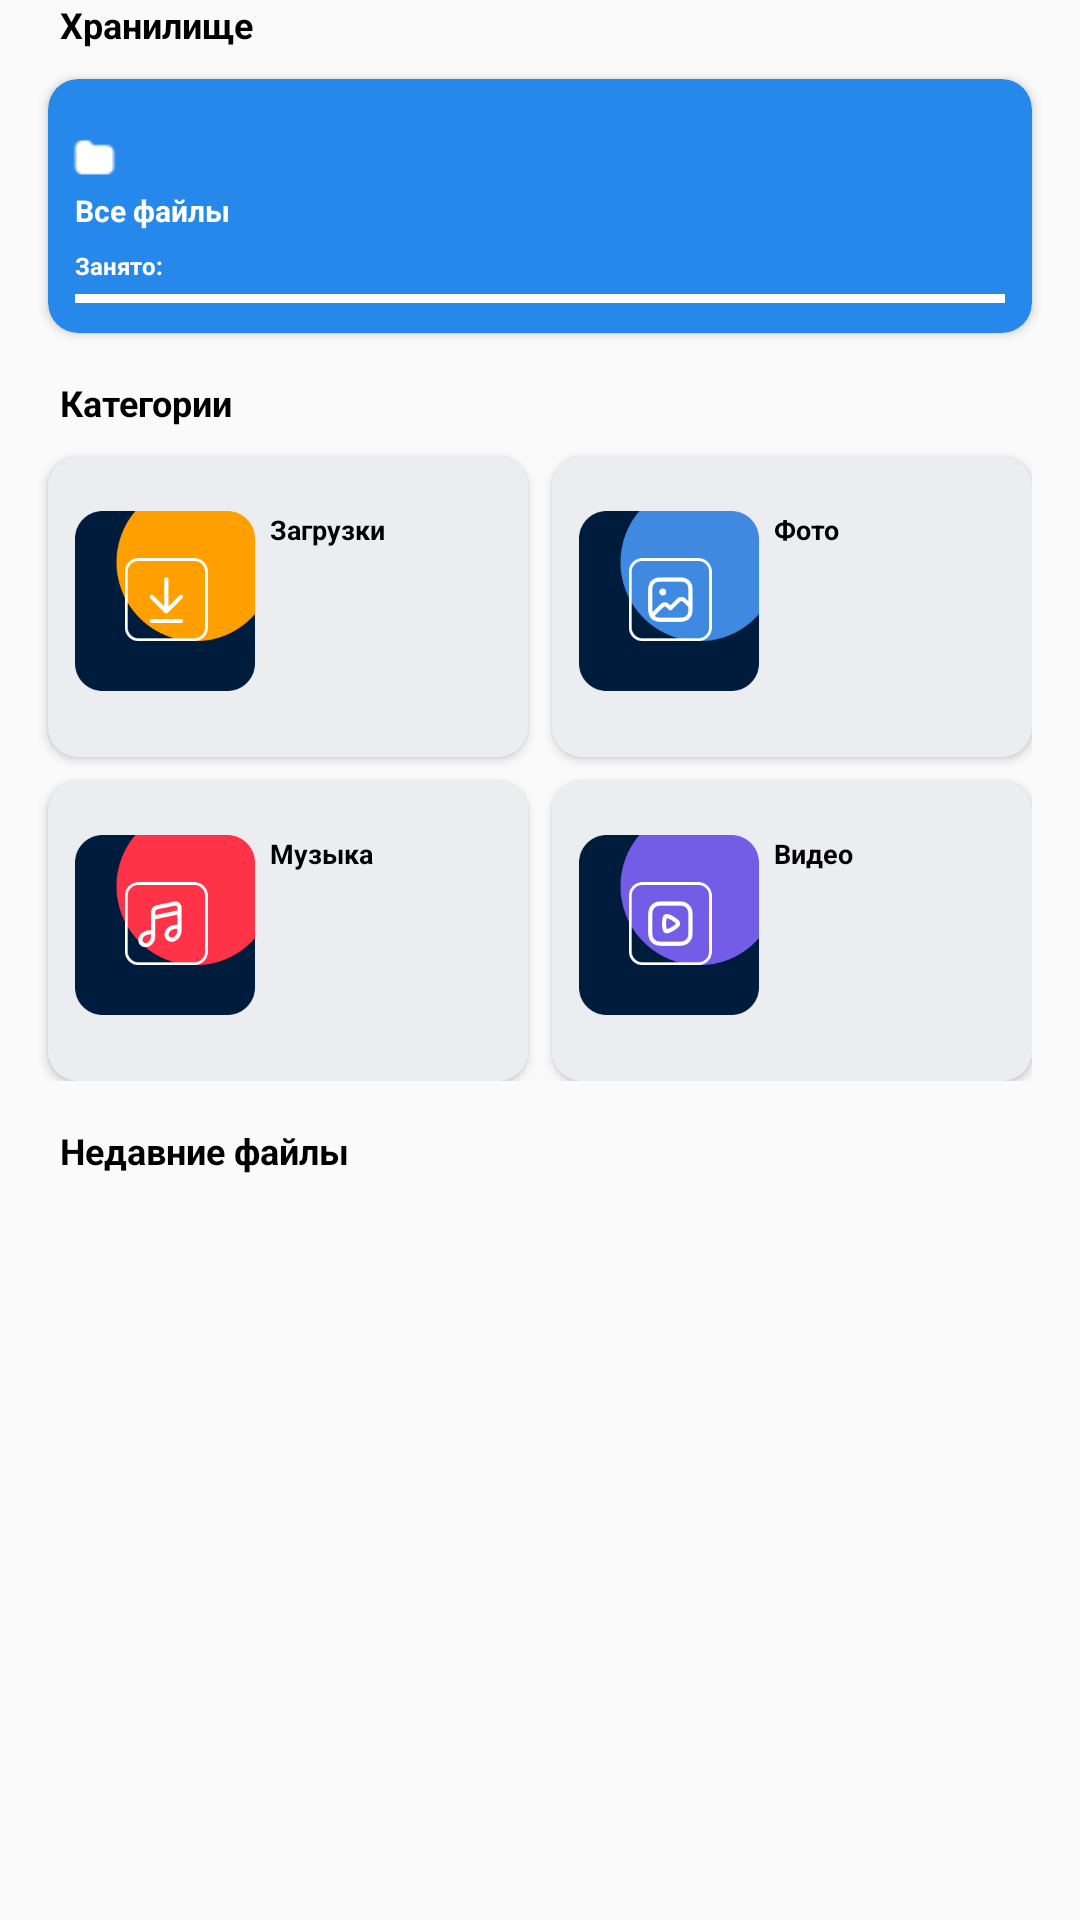

Reconstruct the res/layout file that produces this screen, plus the resources it refers to.
<!-- AndroidManifest.xml: application theme Theme.AppCompat.DayNight.NoActionBar -->
<!-- res/layout/fragment_main.xml -->
<?xml version="1.0" encoding="utf-8"?>
<LinearLayout xmlns:android="http://schemas.android.com/apk/res/android"
    xmlns:tools="http://schemas.android.com/tools"
    android:layout_width="match_parent"
    android:layout_height="match_parent"
    xmlns:app="http://schemas.android.com/apk/res-auto"
    tools:context=".ui.MainFragment"
    android:orientation="vertical">

    <TextView
        android:layout_width="wrap_content"
        android:layout_height="wrap_content"
        android:text="@string/store"
        android:textColor="@color/black"
        android:textSize="12sp"
        android:textStyle="bold"
        android:layout_marginStart="20dp"/>

    <androidx.cardview.widget.CardView
        android:id="@+id/btnAllFiles"
        android:layout_width="match_parent"
        android:layout_height="wrap_content"
        app:cardBackgroundColor="#2688EB"
        android:layout_marginTop="10dp"
        android:layout_marginStart="16dp"
        android:layout_marginEnd="16dp"
        app:cardCornerRadius="10dp">

        <LinearLayout
            android:layout_width="match_parent"
            android:layout_height="wrap_content"
            android:orientation="vertical">

            <ImageView
                android:layout_width="17dp"
                android:layout_height="15dp"
                android:src="@drawable/icon_all_files"
                android:layout_marginStart="7dp"
                android:layout_marginTop="19dp"/>

            <TextView
                android:layout_width="wrap_content"
                android:layout_height="wrap_content"
                android:textStyle="bold"
                android:text="@string/all_files"
                android:textSize="10sp"
                android:textColor="@color/white"
                android:layout_marginTop="3dp"
                android:layout_marginStart="9dp"
                />

            <TextView
                android:layout_width="wrap_content"
                android:layout_height="wrap_content"
                android:textColor="@color/white"
                android:textStyle="bold"
                android:textSize="8sp"
                android:text="@string/used_space"
                android:layout_marginStart="9dp"
                android:layout_marginTop="6dp"/>

            <FrameLayout
                android:layout_width="wrap_content"
                android:layout_height="wrap_content"
                android:layout_marginTop="4dp"
                android:layout_marginBottom="10dp"
                android:layout_marginStart="9dp"
                android:layout_marginEnd="9dp">

                <View
                    android:layout_width="match_parent"
                    android:layout_height="3dp"
                    android:background="#AAACAF"/>

                <View
                    android:id="@+id/progressBarSpace"
                    android:layout_width="360dp"
                    android:layout_height="3dp"
                    android:background="@android:color/white"/>


            </FrameLayout>
        </LinearLayout>

    </androidx.cardview.widget.CardView>

    <TextView
        android:layout_width="wrap_content"
        android:layout_height="wrap_content"
        android:text="Категории"
        android:textColor="@color/black"
        android:textSize="12sp"
        android:textStyle="bold"
        android:layout_marginTop="15dp"
        android:layout_marginStart="20dp"/>

    <GridLayout
        android:layout_width="match_parent"
        android:layout_height="wrap_content"
        android:columnCount="2"
        android:rowCount="2"
        android:layout_marginStart="8dp"
        android:layout_marginEnd="16dp"
        android:layout_marginTop="2dp">

        <androidx.cardview.widget.CardView
            android:layout_width="0dp"
            android:id="@+id/btnDownloads"
            android:layout_columnWeight="1"
            android:layout_height="100dp"
            app:cardBackgroundColor="#EBEDF0"
            android:layout_marginStart="8dp"
            android:layout_marginTop="8dp"
            app:cardCornerRadius="10dp">

            <LinearLayout
                android:layout_width="wrap_content"
                android:layout_height="match_parent"
                android:orientation="horizontal">
                <ImageView
                    android:layout_width="60dp"
                    android:layout_height="60dp"
                    android:src="@drawable/download"
                    android:layout_marginStart="9dp"
                    android:layout_marginTop="18dp" />
                <TextView
                    android:layout_width="wrap_content"
                    android:layout_height="wrap_content"
                    android:text="Загрузки"
                    android:textStyle="bold"
                    android:textSize="9sp"
                    android:layout_marginTop="18dp"
                    android:layout_marginStart="5dp"
                    android:textColor="@color/black"/>
            </LinearLayout>
        </androidx.cardview.widget.CardView>

        <androidx.cardview.widget.CardView
            android:id="@+id/btnPictures"
            android:layout_width="0dp"
            android:layout_columnWeight="1"
            android:layout_height="100dp"
            app:cardBackgroundColor="#EBEDF0"
            android:layout_marginStart="8dp"
            android:layout_marginTop="8dp"
            app:cardCornerRadius="10dp">
            <LinearLayout
                android:layout_width="wrap_content"
                android:layout_height="match_parent"
                android:orientation="horizontal">
                <ImageView
                    android:layout_width="60dp"
                    android:layout_height="60dp"
                    android:src="@drawable/pictures"
                    android:layout_marginStart="9dp"
                    android:layout_marginTop="18dp" />
                <TextView
                    android:layout_width="wrap_content"
                    android:layout_height="wrap_content"
                    android:text="Фото"
                    android:textStyle="bold"
                    android:textSize="9sp"
                    android:layout_marginTop="18dp"
                    android:layout_marginStart="5dp"
                    android:textColor="@color/black"/>
            </LinearLayout>
        </androidx.cardview.widget.CardView>

        <androidx.cardview.widget.CardView
            android:id="@+id/btnMusic"
            android:layout_columnWeight="1"
            android:layout_width="0dp"
            android:layout_height="100dp"
            app:cardBackgroundColor="#EBEDF0"
            android:layout_marginStart="8dp"
            android:layout_marginTop="8dp"
            app:cardCornerRadius="10dp">
            <LinearLayout
                android:layout_width="wrap_content"
                android:layout_height="match_parent"
                android:orientation="horizontal">
                <ImageView
                    android:layout_width="60dp"
                    android:layout_height="60dp"
                    android:src="@drawable/music"
                    android:layout_marginStart="9dp"
                    android:layout_marginTop="18dp" />
                <TextView
                    android:layout_width="wrap_content"
                    android:layout_height="wrap_content"
                    android:text="Музыка"
                    android:textStyle="bold"
                    android:textSize="9sp"
                    android:layout_marginTop="18dp"
                    android:layout_marginStart="5dp"
                    android:textColor="@color/black"/>
            </LinearLayout>
        </androidx.cardview.widget.CardView>

        <androidx.cardview.widget.CardView
            android:id="@+id/btnMovies"
            android:layout_columnWeight="1"
            android:layout_width="0dp"
            android:layout_height="100dp"
            app:cardBackgroundColor="#EBEDF0"
            android:layout_marginStart="8dp"
            android:layout_marginTop="8dp"
            app:cardCornerRadius="10dp">
            <LinearLayout
                android:layout_width="wrap_content"
                android:layout_height="match_parent"
                android:orientation="horizontal">
                <ImageView
                    android:layout_width="60dp"
                    android:layout_height="60dp"
                    android:src="@drawable/video"
                    android:layout_marginStart="9dp"
                    android:layout_marginTop="18dp" />
                <TextView
                    android:layout_width="wrap_content"
                    android:layout_height="wrap_content"
                    android:text="Видео"
                    android:textStyle="bold"
                    android:textSize="9sp"
                    android:layout_marginTop="18dp"
                    android:layout_marginStart="5dp"
                    android:textColor="@color/black"/>
            </LinearLayout>
        </androidx.cardview.widget.CardView>

    </GridLayout>

    <TextView
        android:layout_width="wrap_content"
        android:layout_height="wrap_content"
        android:text="Недавние файлы"
        android:textColor="@color/black"
        android:textSize="12sp"
        android:textStyle="bold"
        android:layout_marginTop="15dp"
        android:layout_marginStart="20dp"/>

    <androidx.recyclerview.widget.RecyclerView
        android:id="@+id/recyclerViewRecent"
        android:layout_width="match_parent"
        android:layout_height="match_parent"
        android:layout_marginTop="8dp"
        app:layoutManager="androidx.recyclerview.widget.LinearLayoutManager"
        android:layout_marginStart="10dp"
        android:layout_marginEnd="10dp"
        tools:listitem="@layout/file_item"/>

</LinearLayout>
<!-- res/layout/file_item.xml (included above) -->
<?xml version="1.0" encoding="utf-8"?>
<androidx.cardview.widget.CardView xmlns:tools="http://schemas.android.com/tools" xmlns:android="http://schemas.android.com/apk/res/android"
    android:id="@+id/card_item"
    android:layout_width="match_parent"
    android:layout_height="wrap_content"
    xmlns:app="http://schemas.android.com/apk/res-auto"
    android:layout_margin="6dp"
    app:cardBackgroundColor="#EBEDF0"
    app:cardCornerRadius="10dp">

    <LinearLayout
        android:layout_width="match_parent"
        android:layout_height="match_parent"
        android:orientation="vertical">
        <LinearLayout
            android:layout_width="match_parent"
            android:layout_height="wrap_content"
            android:orientation="horizontal">
            <ImageView
                android:id="@+id/fileIcon"
                android:layout_width="35dp"
                android:layout_height="35dp"
                android:adjustViewBounds="true"
                android:layout_margin="10dp"
                tools:src="@drawable/icon_image" />

            <LinearLayout
                android:layout_width="match_parent"
                android:layout_height="wrap_content"
                android:orientation="vertical"
                android:layout_marginTop="10dp">
                <TextView
                    android:id="@+id/tvFile"
                    android:layout_width="wrap_content"
                    android:layout_height="wrap_content"
                    android:text="Name"
                    android:textColor="@color/black"
                    android:textSize="9sp"
                    android:textStyle="bold"
                    android:maxLines="1"
                    android:ellipsize="end"/>

                <TextView
                    android:id="@+id/tvDate"
                    android:layout_width="wrap_content"
                    android:layout_height="wrap_content"
                    android:layout_marginTop="2dp"
                    android:text="date"
                    android:textSize="6sp" />

                <TextView
                    android:id="@+id/tvSize"
                    android:layout_width="wrap_content"
                    android:layout_height="wrap_content"
                    android:text="size"
                    android:textSize="6sp"
                    android:layout_marginTop="2dp"/>
            </LinearLayout>

        </LinearLayout>


    </LinearLayout>


</androidx.cardview.widget.CardView>
<!-- resources referenced by this layout -->
<resources>
  <!-- drawable download: png bitmap (drawable, 4938 bytes) -->
  <!-- drawable icon_all_files: png bitmap (drawable, 241 bytes) -->
  <!-- drawable icon_image: png bitmap (drawable, 2263 bytes) -->
  <!-- drawable music: png bitmap (drawable, 5720 bytes) -->
  <!-- drawable pictures: png bitmap (drawable, 6047 bytes) -->
  <!-- drawable video: png bitmap (drawable, 6343 bytes) -->
  <string name="all_files">Все файлы</string>
  <string name="store">Хранилище</string>
  <string name="used_space">Занято:</string>
  <!-- not gathered from this repository: default colours our renderer supplied (Android Studio template values) -->
  <color name="black">#FF000000</color>
  <color name="white">#FFFFFFFF</color>
</resources>
